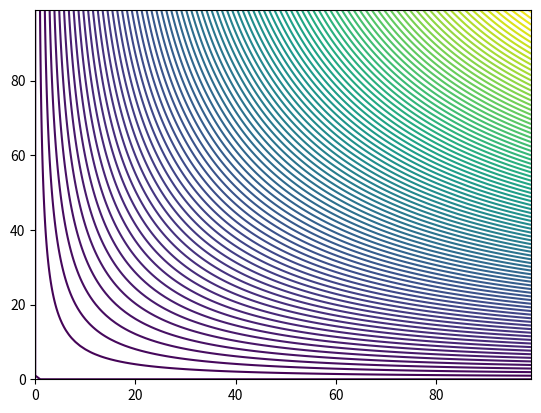

Reproduce this figure in Python.
#This program generates pseudo-maximum wave heights from a simulation to be used by probMaker.py

# [redacted]
#10-2-2011

from scipy import *
from pylab import *
from matplotlib import *

plot = 1
n = 100
m = 100
A = 10
#sigma = n/4
xCenter = n/2
yCenter = n/2
gauss1 = zeros((n,m))
for i in range (0,n):
    for j in range (0,m):
#        gauss1[i,j] = A*exp(-((i-xCenter)**2+(j-yCenter)**2)/sigma)
        gauss1[i,j] = A*sin(i*0.01)*sin(j*.01)
if plot == 1:
    matplotlib.pyplot.contour(gauss1,100)
    show()

#Write array to file
savetxt('runup1.txt',gauss1,fmt="%12.6G")
